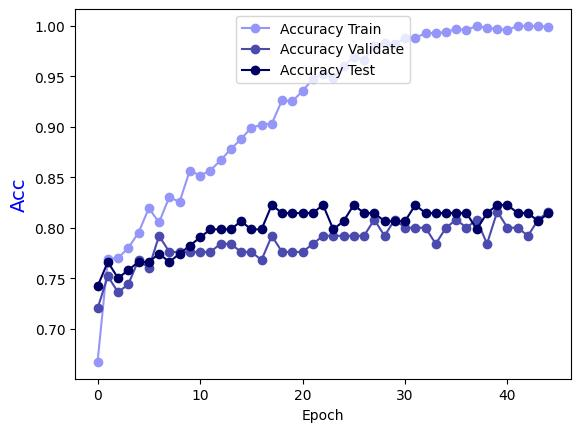

The table this chart was drawn from, first rows:
Epoch, Accuracy Train, Accuracy Validate, Accuracy Test
0.0, 0.667, 0.72, 0.7419
1.0, 0.7689, 0.752, 0.7661
2.0, 0.7699, 0.736, 0.75
3.0, 0.78, 0.744, 0.7581
4.0, 0.7952, 0.768, 0.7661
5.0, 0.8194, 0.76, 0.7661
6.0, 0.8052, 0.792, 0.7742
7.0, 0.8305, 0.776, 0.7661
8.0, 0.8254, 0.776, 0.7742
9.0, 0.8567, 0.776, 0.7823
10.0, 0.8517, 0.776, 0.7903
11.0, 0.8567, 0.776, 0.7984
12.0, 0.8668, 0.784, 0.7984
13.0, 0.8779, 0.784, 0.7984
14.0, 0.888, 0.776, 0.8065
15.0, 0.8991, 0.776, 0.7984
16.0, 0.9021, 0.768, 0.7984
17.0, 0.9031, 0.792, 0.8226
18.0, 0.9263, 0.776, 0.8145
19.0, 0.9253, 0.776, 0.8145
20.0, 0.9354, 0.776, 0.8145
21.0, 0.9475, 0.784, 0.8145
22.0, 0.9526, 0.792, 0.8226
23.0, 0.9485, 0.792, 0.7984
24.0, 0.9606, 0.792, 0.8065
25.0, 0.9687, 0.792, 0.8226
26.0, 0.9667, 0.792, 0.8145
27.0, 0.9798, 0.808, 0.8145
28.0, 0.9828, 0.792, 0.8065
29.0, 0.9818, 0.808, 0.8065
30.0, 0.9879, 0.8, 0.8065
31.0, 0.9879, 0.8, 0.8226
32.0, 0.9929, 0.8, 0.8145
33.0, 0.9929, 0.784, 0.8145
34.0, 0.9939, 0.8, 0.8145
35.0, 0.997, 0.808, 0.8145
36.0, 0.996, 0.8, 0.8145
37.0, 1.0, 0.808, 0.7984
38.0, 0.998, 0.784, 0.8145
39.0, 0.997, 0.816, 0.8226
40.0, 0.996, 0.8, 0.8226
41.0, 1.0, 0.8, 0.8145
42.0, 1.0, 0.792, 0.8145
43.0, 1.0, 0.808, 0.8065
44.0, 0.999, 0.816, 0.8145
